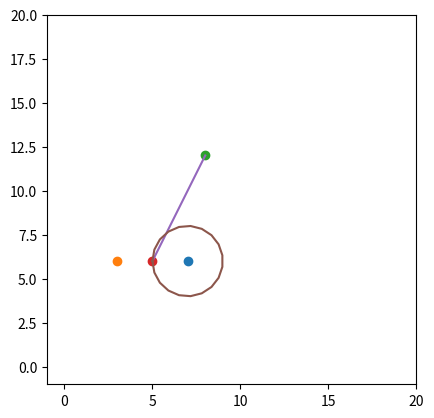

Recreate this plot in Python.
import math
import matplotlib.pyplot as plt
import numpy as np

def track2midpoint(box1_loc, box2_loc, gem_startloc, num_points=4):
    goal = ((box1_loc[0]+box2_loc[0])/2, (box1_loc[1]+box2_loc[1])/2) #midpoint of the two boxes
    print(gem_startloc[0])
    print(goal)
    print( int(goal[0]-gem_startloc[0])//num_points)
    track_points_x = np.linspace(gem_startloc[0], goal[0], num_points)
    track_points_y = np.linspace(gem_startloc[1], goal[1], num_points)
    # track_points_x = np.linspace(gem_startloc[0], goal[0], (goal[0]-gem_startloc[0])/num_points)
    # track_points_y = np.linspace(gem_startloc[1], goal[1], (goal[1]-gem_startloc[1])/num_points)
    theta = math.atan(goal[0] / goal[1])
    track_points_heading = [theta+90 for i in range(len(track_points_x))]        
    return track_points_x, track_points_y, track_points_heading

def circlepoints(circle_center, gem_startloc, num_points=20):
    r = math.sqrt((gem_startloc[0]-circle_center[0])**2 + (gem_startloc[1]-circle_center[1])**2)
    print((circle_center[0]/r))
    print(np.degrees(math.acos(((gem_startloc[0]-circle_center[0])/r))))
    starting_t = np.degrees(math.acos((gem_startloc[0] - circle_center[0])/r))
    if gem_startloc[1] < circle_center[1]:
      starting_t *= -1
    angles = np.linspace(starting_t, starting_t+360, num_points)
    circle_points_x = []
    circle_points_y = []
    circle_points_heading = []
    
    for i in range(num_points):
        circle_points_x = np.append(circle_points_x, r*np.cos(np.radians(angles[i]))+circle_center[0])
        circle_points_y = np.append(circle_points_y, r*np.sin(np.radians(angles[i]))+circle_center[1])
        circle_points_heading = np.append(circle_points_heading, angles[i]+90)
    
    return circle_points_x, circle_points_y, circle_points_heading
    
    
if __name__ == '__main__':
  box1 = (7,6)
  box2 = (3,6)
  robot = (8,12)
  line_points_x, line_points_y, line_points_head = track2midpoint(box1, box2, robot)
  circle_x, circle_y, circle_head = circlepoints(box1, (line_points_x[-1], line_points_y[-1]))
  plt.plot(box1[0], box1[1], 'o')
  plt.plot(box2[0], box2[1], 'o')
  plt.plot(robot[0], robot[1], 'o')
  plt.plot(circle_x[0], circle_y[0], 'o')
  plt.plot(line_points_x, line_points_y)
  plt.plot(circle_x, circle_y)
  plt.xlim(-1, 20)
  plt.ylim(-1, 20)
  plt.gca().set_aspect('equal')
  plt.show()